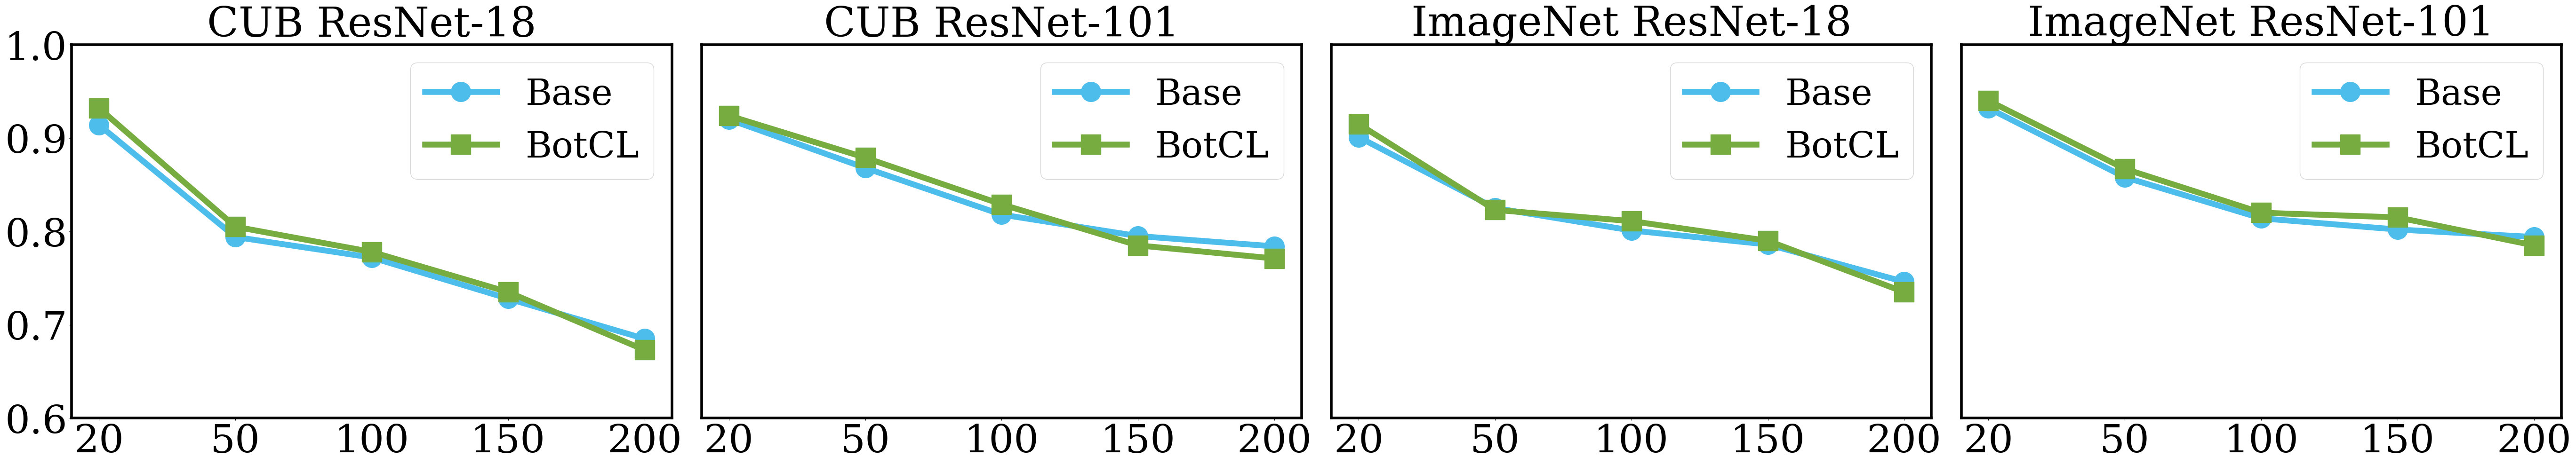

Write Python code to recreate this figure.
import matplotlib.pyplot as plt
import numpy as np


plt.figure(figsize=(55, 10))
plt.rcParams['font.family'] = 'serif'
plt.rcParams['font.serif'] = ['Times New Roman'] + plt.rcParams['font.serif']
plt.rcParams['axes.linewidth'] = 4

ax1 = plt.subplot(141)
ax2 = plt.subplot(142)
ax3 = plt.subplot(143)
ax4 = plt.subplot(144)

linewidth = 9

font = 55
markers = ['o', 's', '']
colors = ['#edb03d', "#4dbeeb", "#77ac41"]
index = [0, 1, 2, 3, 4]

x_bird = ["20", "50", "100", "150", "200"]
x_imagenet = ["20", "50", "100", "150", "200"]

cub_base_18 = [0.914, 0.794, 0.772, 0.728, 0.685]
cub_ICLM_18 = [0.932, 0.805, 0.778, 0.735, 0.673]

cub_base_101 = [0.920, 0.868, 0.818, 0.795, 0.784]
cub_ICLM_101 = [0.924, 0.879, 0.829, 0.785, 0.771]

image_base_18 = [0.901, 0.825, 0.801, 0.786, 0.746]
image_ICLM_18 = [0.915, 0.823, 0.811, 0.790, 0.735]

image_base_101 = [0.932, 0.858, 0.814, 0.802, 0.794]
image_ICLM_101 = [0.940, 0.867, 0.820, 0.815, 0.785]


ax1.set_xticks(index)
ax1.set_xticklabels(x_bird)
ax2.set_xticks(index)
ax2.set_xticklabels(x_bird)
ax3.set_xticks(index)
ax3.set_xticklabels(x_imagenet)
ax4.set_xticks(index)
ax4.set_xticklabels(x_imagenet)

ax1.axis(ymin=0.6, ymax=1.0)
ax1.set_yticks(np.linspace(0.6, 1.0, 5, endpoint=True))
ax2.axis(ymin=0.6, ymax=1.0)
ax2.set_yticks([])

ax3.axis(ymin=0.6, ymax=1.0)
ax3.set_yticks([])
ax4.axis(ymin=0.6, ymax=1.0)
ax4.set_yticks([])

ax1.tick_params(labelsize=font+5)
ax2.tick_params(labelsize=font+5)
ax3.tick_params(labelsize=font+5)
ax4.tick_params(labelsize=font+5)

ax1.set_title("CUB ResNet-18", fontsize=font+8)
ax2.set_title("CUB ResNet-101", fontsize=font+8)
ax3.set_title("ImageNet ResNet-18", fontsize=font+8)
ax4.set_title("ImageNet ResNet-101", fontsize=font+8)

ax1.plot(index, cub_base_18, marker=markers[0], markevery=1, markersize=30, color=colors[1], linewidth=linewidth, linestyle="-", label="Base")
ax1.plot(index, cub_ICLM_18, marker=markers[1], markevery=1, markersize=30, color=colors[2], linewidth=linewidth, linestyle="-", label="BotCL")
ax1.legend(loc='upper right', fontsize=font, ncol=1)

ax2.plot(index, cub_base_101, marker=markers[0], markevery=1, markersize=30, color=colors[1], linewidth=linewidth, linestyle="-", label="Base")
ax2.plot(index, cub_ICLM_101, marker=markers[1], markevery=1, markersize=30, color=colors[2], linewidth=linewidth, linestyle="-", label="BotCL")
ax2.legend(loc='upper right', fontsize=font, ncol=1)

ax3.plot(index, image_base_18, marker=markers[0], markevery=1, markersize=30, color=colors[1], linewidth=linewidth, linestyle="-", label="Base")
ax3.plot(index, image_ICLM_18, marker=markers[1], markevery=1, markersize=30, color=colors[2], linewidth=linewidth, linestyle="-", label="BotCL")
ax3.legend(loc='upper right', fontsize=font, ncol=1)

ax4.plot(index, image_base_101, marker=markers[0], markevery=1, markersize=30, color=colors[1], linewidth=linewidth, linestyle="-", label="Base")
ax4.plot(index, image_ICLM_101, marker=markers[1], markevery=1, markersize=30, color=colors[2], linewidth=linewidth, linestyle="-", label="BotCL")
ax4.legend(loc='upper right', fontsize=font, ncol=1)

plt.tight_layout()
plt.savefig("acc_compare.pdf")
plt.show()